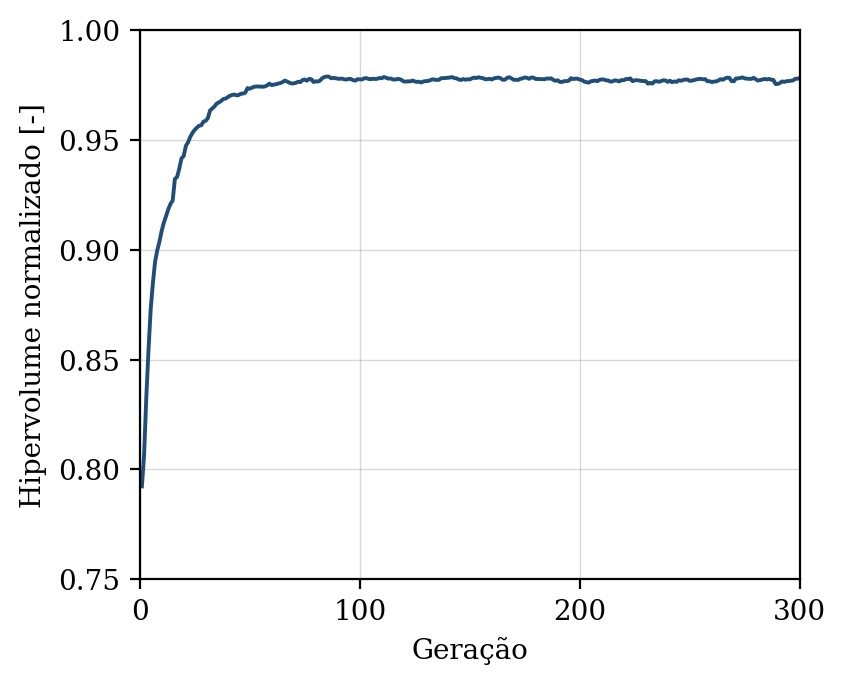

Values plotted in this chart, from the file beside it:
geracao, hipervolume, n_solucoes, n_avaliacoes
1, 0.7923, 11, 50
2, 0.8065, 15, 100
3, 0.8327, 21, 150
4, 0.8541, 25, 200
5, 0.873, 35, 250
6, 0.8848, 33, 300
7, 0.8946, 32, 350
8, 0.8998, 33, 400
9, 0.9037, 41, 450
10, 0.9086, 46, 500
11, 0.9124, 49, 550
12, 0.9153, 50, 600
13, 0.9184, 50, 650
14, 0.9209, 50, 700
15, 0.9224, 50, 750
16, 0.9322, 50, 800
17, 0.9331, 50, 850
18, 0.9369, 50, 900
19, 0.9416, 50, 950
20, 0.9426, 50, 1000
21, 0.9473, 50, 1050
22, 0.9489, 50, 1100
23, 0.9514, 50, 1150
24, 0.9532, 50, 1200
25, 0.9546, 50, 1250
26, 0.9556, 50, 1300
27, 0.9564, 50, 1350
28, 0.9566, 50, 1400
29, 0.9583, 50, 1450
30, 0.9587, 50, 1500
31, 0.96, 50, 1550
32, 0.9634, 50, 1600
33, 0.9643, 50, 1650
34, 0.9652, 50, 1700
35, 0.9665, 50, 1750
36, 0.967, 50, 1800
37, 0.9677, 50, 1850
38, 0.9686, 50, 1900
39, 0.9688, 50, 1950
40, 0.9694, 50, 2000
41, 0.9701, 50, 2050
42, 0.9704, 50, 2100
43, 0.9706, 50, 2150
44, 0.9703, 50, 2200
45, 0.9704, 50, 2250
46, 0.971, 50, 2300
47, 0.9711, 50, 2350
48, 0.9715, 50, 2400
49, 0.9736, 50, 2450
50, 0.9733, 50, 2500
51, 0.9737, 50, 2550
52, 0.9742, 50, 2600
53, 0.9743, 50, 2650
54, 0.9743, 50, 2700
55, 0.9742, 50, 2750
56, 0.9742, 50, 2800
57, 0.9743, 50, 2850
58, 0.9748, 50, 2900
59, 0.9756, 50, 2950
60, 0.9749, 50, 3000
... 240 more rows
